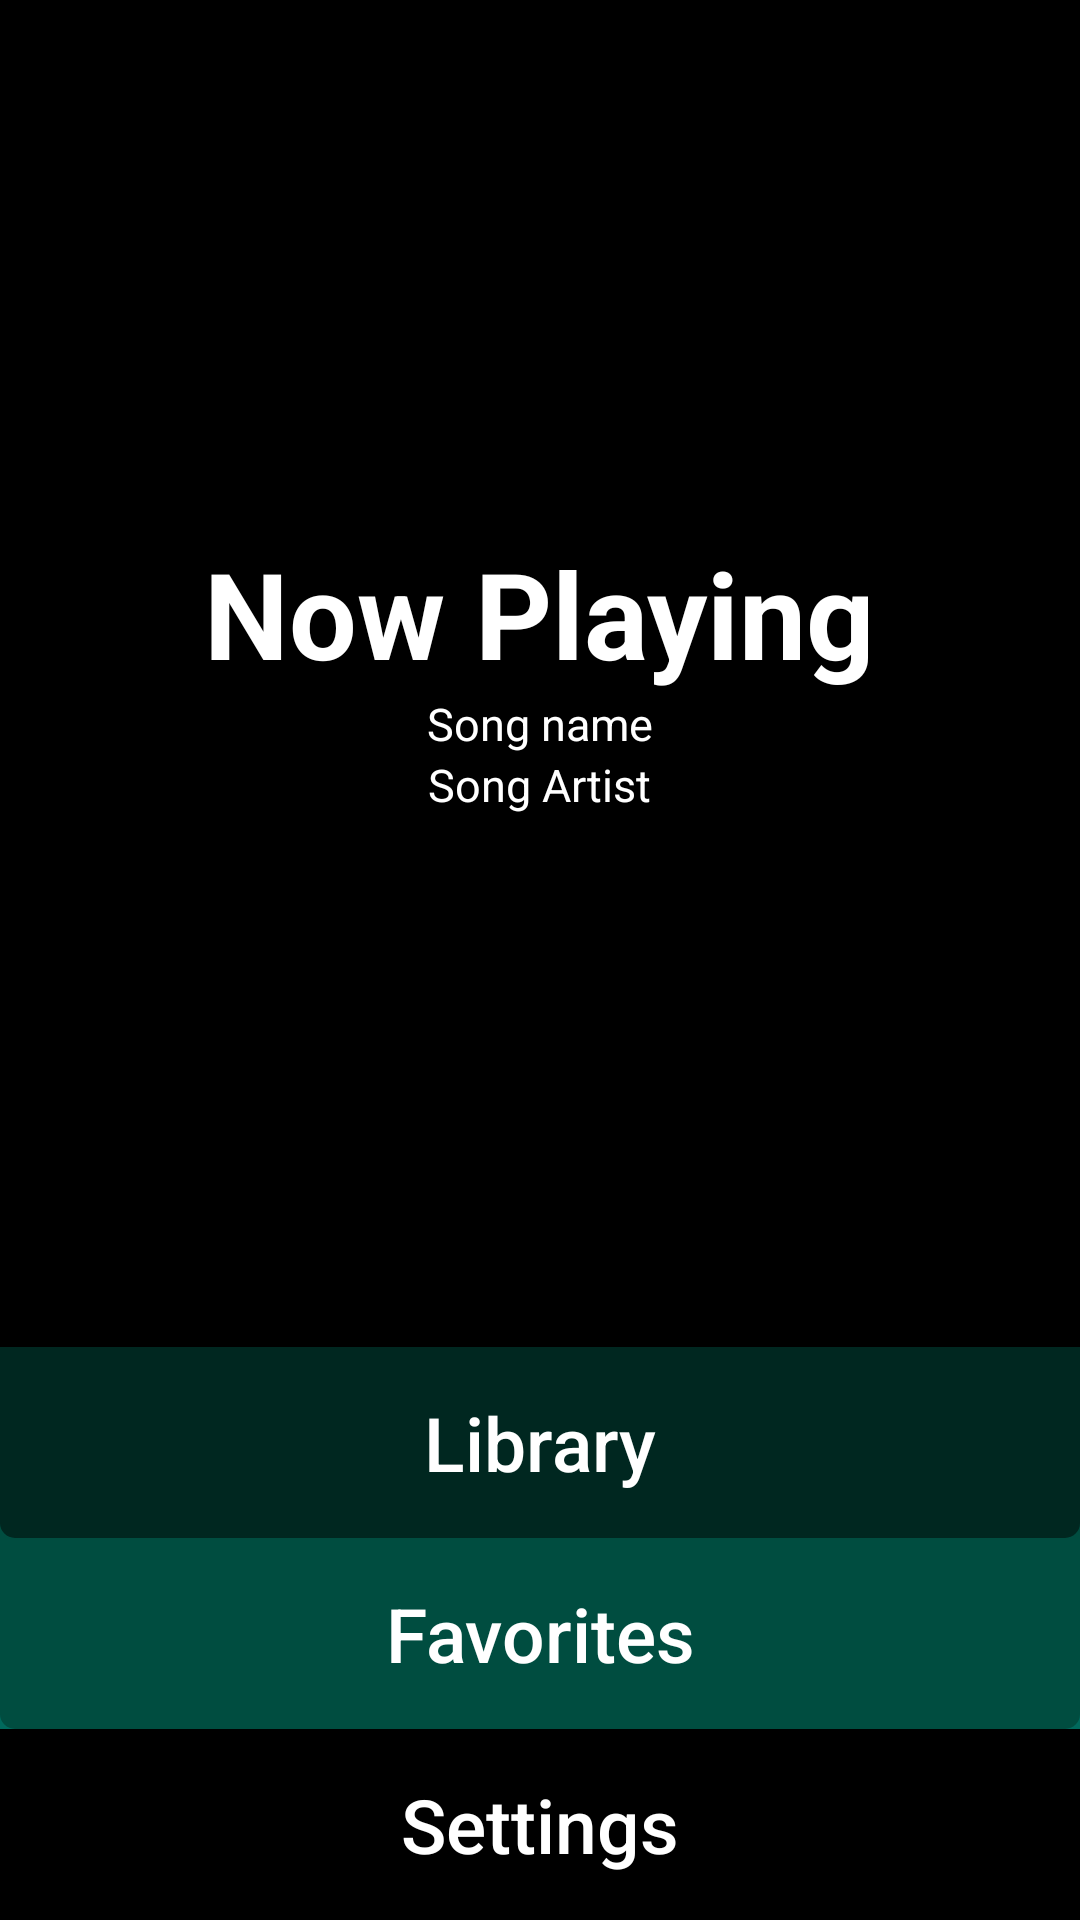

The Android layout XML behind this screen, and the referenced resources:
<!-- AndroidManifest.xml: application theme AppTheme -->
<!-- res/layout/fragment_main.xml -->
<?xml version="1.0" encoding="utf-8"?>
<androidx.constraintlayout.widget.ConstraintLayout
        xmlns:android="http://schemas.android.com/apk/res/android"
        xmlns:app="http://schemas.android.com/apk/res-auto"
        android:orientation="vertical"
        android:background="@android:color/black"
        android:layout_width="match_parent"
        android:layout_height="match_parent">

    <androidx.constraintlayout.widget.ConstraintLayout
            android:layout_width="0dp"
            android:layout_height="0dp"
            app:layout_constraintTop_toTopOf="parent"
            android:background="@android:color/black"
            app:layout_constraintStart_toStartOf="parent"
            app:layout_constraintEnd_toEndOf="parent"
            app:layout_constraintBottom_toTopOf="@id/btn_library">

        <androidx.appcompat.widget.AppCompatImageView
                android:id="@+id/img_album_cover"
                android:layout_height="match_parent"
                android:layout_width="match_parent"
                android:scaleType="center"
                android:alpha="0.5"
                android:background="@drawable/placeholder"
                app:layout_constraintTop_toTopOf="parent"
                app:layout_constraintStart_toStartOf="parent"
                app:layout_constraintEnd_toEndOf="parent"/>

        <androidx.constraintlayout.widget.ConstraintLayout
                android:layout_width="wrap_content"
                android:layout_height="wrap_content"
                app:layout_constraintTop_toTopOf="parent"
                app:layout_constraintStart_toStartOf="parent"
                app:layout_constraintEnd_toEndOf="parent"
                app:layout_constraintBottom_toBottomOf="parent">

            <TextView
                    android:id="@+id/txt_now_playing"
                    android:layout_width="wrap_content"
                    android:layout_height="wrap_content"
                    android:text="@string/now_playing"
                    android:textStyle="bold"
                    android:textColor="@android:color/white"
                    android:textSize="40sp"
                    app:layout_constraintTop_toTopOf="parent"
                    app:layout_constraintBottom_toTopOf="@id/txt_song_name"
                    app:layout_constraintStart_toStartOf="parent"
                    app:layout_constraintEnd_toEndOf="parent"/>
            <TextView
                    android:id="@+id/txt_song_name"
                    android:layout_width="wrap_content"
                    android:text="Song name"
                    android:textAlignment="center"
                    android:layout_height="wrap_content"
                    android:textColor="@android:color/white"
                    android:textSize="15sp"
                    android:alpha="1"
                    app:layout_constraintTop_toBottomOf="@id/txt_now_playing"
                    app:layout_constraintBottom_toTopOf="@id/txt_artist_name"
                    app:layout_constraintStart_toStartOf="parent"
                    app:layout_constraintEnd_toEndOf="parent"/>
            <TextView
                    android:id="@+id/txt_artist_name"
                    android:layout_width="wrap_content"
                    android:text="Song Artist"
                    android:textColor="@android:color/white"
                    android:textSize="15sp"
                    android:alpha="1"
                    android:layout_height="wrap_content"
                    app:layout_constraintTop_toBottomOf="@id/txt_song_name"
                    app:layout_constraintBottom_toBottomOf="parent"
                    app:layout_constraintStart_toStartOf="parent"
                    app:layout_constraintEnd_toEndOf="parent"/>

        </androidx.constraintlayout.widget.ConstraintLayout>

    </androidx.constraintlayout.widget.ConstraintLayout>

    <Button
            android:id="@+id/btn_library"
            android:text="@string/library"
            android:textAllCaps="false"
            android:layout_width="match_parent"
            android:layout_height="wrap_content"
            android:background="@drawable/layer_list_library"
            android:textSize="25sp"
            android:paddingTop="15dp"
            android:paddingBottom="15dp"
            app:layout_constraintBottom_toTopOf="@id/btn_favorites"
            app:layout_constraintStart_toStartOf="parent"
            app:layout_constraintEnd_toEndOf="parent"/>

    <Button
            android:id="@+id/btn_favorites"
            android:text="@string/favorites"
            android:textAllCaps="false"
            android:layout_width="match_parent"
            android:layout_height="wrap_content"
            android:background="@drawable/layer_list_favorites"
            android:textSize="25sp"
            android:paddingTop="15dp"
            android:paddingBottom="15dp"
            app:layout_constraintBottom_toTopOf="@id/btn_settings"
            app:layout_constraintStart_toStartOf="parent"
            app:layout_constraintEnd_toEndOf="parent"/>
    <Button
            android:id="@+id/btn_settings"
            android:text="@string/settings"
            android:layout_width="match_parent"
            android:layout_height="wrap_content"
            android:background="@drawable/shape_setings"
            android:textAllCaps="false"
            android:textSize="25sp"
            android:paddingTop="15dp"
            android:paddingBottom="15dp"
            app:layout_constraintStart_toStartOf="parent"
            app:layout_constraintEnd_toEndOf="parent"
            app:layout_constraintBottom_toBottomOf="parent"/>


    <ProgressBar
            android:id="@+id/library_to_db_progress"
            android:layout_width="wrap_content"
            android:layout_height="wrap_content"
            android:visibility="gone"
            app:layout_constraintTop_toTopOf="parent"
            app:layout_constraintStart_toStartOf="parent"
            app:layout_constraintEnd_toEndOf="parent"
            app:layout_constraintBottom_toBottomOf="parent"/>

</androidx.constraintlayout.widget.ConstraintLayout>
<!-- resources referenced by this layout -->
<resources>
  <!-- drawable layer_list_favorites (drawable) -->
  <?xml version="1.0" encoding="utf-8"?>
  <layer-list xmlns:android="http://schemas.android.com/apk/res/android">
      <item android:drawable="@drawable/shape_bkg_favorites"/>
      <item android:drawable="@drawable/shape_favorites"/>
  </layer-list>
  <!-- drawable layer_list_library (drawable) -->
  <?xml version="1.0" encoding="utf-8"?>
  <layer-list xmlns:android="http://schemas.android.com/apk/res/android">
      <item android:drawable="@drawable/shape_bkg_library"/>
      <item android:drawable="@drawable/shape_library"/>
  </layer-list>
  <string name="favorites">Favorites</string>
  <string name="library">Library</string>
  <string name="now_playing">Now Playing</string>
  <string name="settings">Settings</string>
  <style name="AppTheme" parent="Theme.AppCompat">
          
  
          <item name="colorPrimary">@color/colorPrimary</item>
          <item name="colorPrimaryDark">@color/colorPrimaryDark</item>
          <item name="colorAccent">@color/colorAccent</item>
      </style>
  <!-- drawable shape_bkg_favorites (drawable) -->
  <?xml version="1.0" encoding="utf-8"?>
  <shape xmlns:android="http://schemas.android.com/apk/res/android"
         android:shape="rectangle">
      <solid
              android:color="@color/colorSettingsButton"
      />
  
  </shape>
  <!-- drawable shape_favorites (drawable) -->
  <?xml version="1.0" encoding="utf-8"?>
  <shape xmlns:android="http://schemas.android.com/apk/res/android"
         android:shape="rectangle">
      <solid
              android:color="@color/colorFavoritesButton"
      />
      <corners
              android:bottomLeftRadius="5dp"
              android:bottomRightRadius="5dp"
      />
  
  </shape>
  <!-- drawable shape_bkg_library (drawable) -->
  <?xml version="1.0" encoding="utf-8"?>
  <shape xmlns:android="http://schemas.android.com/apk/res/android"
         android:shape="rectangle">
      <solid
              android:color="@color/colorFavoritesButton"
      />
  
  </shape>
  <!-- drawable shape_library (drawable) -->
  <?xml version="1.0" encoding="utf-8"?>
  <shape xmlns:android="http://schemas.android.com/apk/res/android"
  android:shape="rectangle">
      <solid
              android:color="@color/colorLibraryButton"
      />
      <corners
              android:bottomLeftRadius="5dp"
              android:bottomRightRadius="5dp"
      />
  
  </shape>
  <color name="colorPrimary">#00897B</color>
  <color name="colorPrimaryDark">#004D40</color>
  <color name="colorAccent">#D81B60</color>
  <color name="colorSettingsButton">#00695C</color>
  <color name="colorFavoritesButton">#004D40</color>
  <color name="colorLibraryButton">#002720</color>
</resources>
